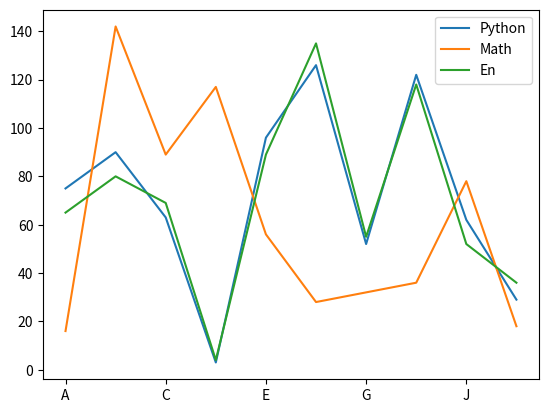

This chart was generated by the following Python code:
# [redacted]
# @file: mat.py
# @time: 2019/7/13 9:52
# @Document：https://www.python.org/doc/
# @desc:


import numpy as np
import pandas as pd
from pandas import Series, DataFrame

import matplotlib.pyplot as plt

# 线形图
# print(np.random.randint(1,10,size=10).tolist())
s = Series(data=[9, 9, 9, 9, 4, 5, 7, 4, 4, 5])

'''

'''
# fig = plt.figure(figsize=(12,7))
# plt.subplot(221)
# s.plot(kind = "line")
# plt.subplot(222)
# s.plot(kind = "bar")
# plt.subplot(223)
# s.plot(kind = "barh")
# plt.subplot(224)
# s.plot(kind = "hist",bins = 10, range=[0,10])   # 直方图
# plt.show()
#
# fig = plt.figure(figsize=(12,7))
# plt.subplot(221)
# s.plot(kind = "box")        # 看出数据的分布（最大值，最小值，中位数），绿线表示中位数
# plt.subplot(222)
# s.plot(kind = "density")
# plt.subplot(223)
# s.plot(kind = "area")
# plt.subplot(224)
# s.plot(kind = "pie")
#
# plt.show()

# df = np.random.randint(0,150,size=(10,2)).tolist()
# print(df)
df = DataFrame(data=[[75, 16], [90, 142], [63, 89], [3, 117], [96, 56], [126, 28], [52, 32], [122, 36], [62, 78], [29, 18]],columns=["Python","Math"], index=list("ABCDEFGHJK"))
print(df)
df["En"] = df["Python"].map(lambda x: x+np.random.randint(-10,10,size=1)[0])
print(df)

# fig = plt.figure(figsize=(12,7))
# plt.subplot(221)
df.plot(kind = "line")
plt.show()